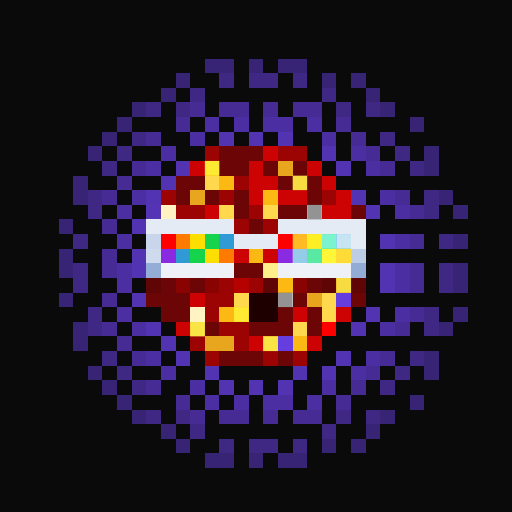
t = 0.00 s
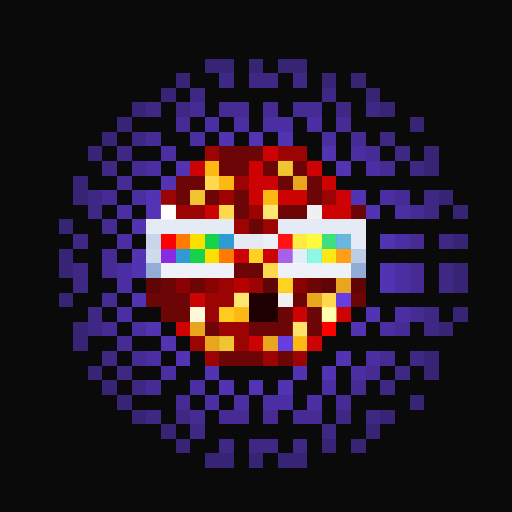
t = 1.06 s
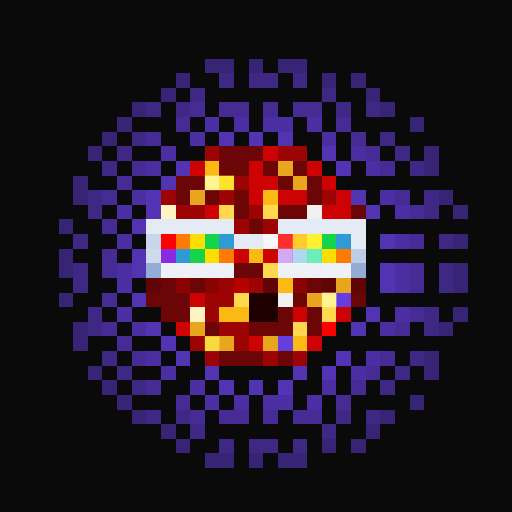
t = 2.13 s
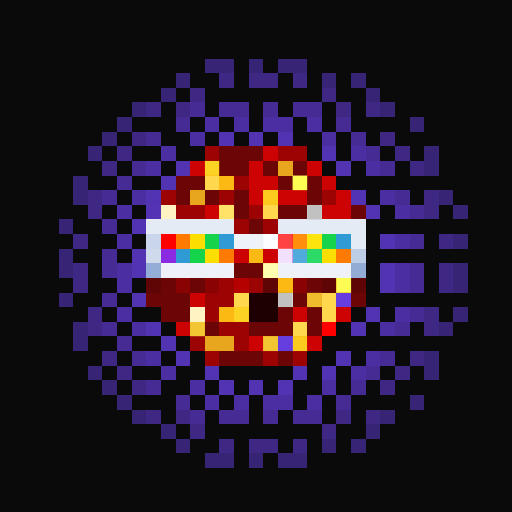
t = 3.19 s
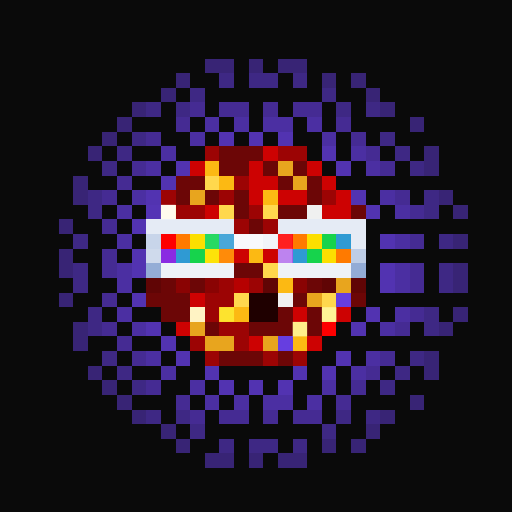
t = 4.25 s
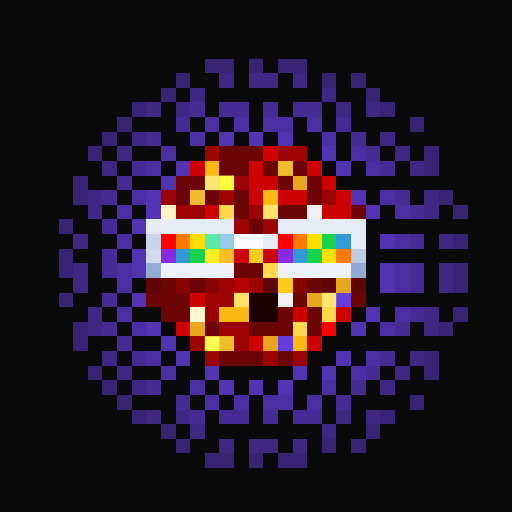
t = 5.32 s

The animated SVG that drew these frames (rendered in a browser with its animation timeline set to each time). Animation: 2 CSS @keyframes rules; one cycle of 6.38 s, repeats indefinitely.

<svg viewBox="0 0 35 35" shape-rendering="crispEdges" xmlns="http://www.w3.org/2000/svg"><style>@keyframes pop{0%,100%{opacity:0}18%{opacity:1}36%{opacity:0}}@keyframes k1{0%{opacity:0}15.75%{opacity:.95}35.00%{opacity:0}100%{opacity:0}}.a00{animation:pop 3.4s linear 0.00s infinite}.a01{animation:pop 3.4s linear -0.43s infinite}.a02{animation:pop 3.4s linear -0.85s infinite}.a03{animation:pop 3.4s linear -1.28s infinite}.a04{animation:pop 3.4s linear -1.70s infinite}.a05{animation:pop 3.4s linear -2.13s infinite}.a06{animation:pop 3.4s linear -2.55s infinite}.a07{animation:pop 3.4s linear -2.98s infinite}.a10{animation:k1 1.15s linear 0.00s infinite}.a11{animation:k1 1.15s linear -0.14s infinite}.a12{animation:k1 1.15s linear -0.29s infinite}.a13{animation:k1 1.15s linear -0.43s infinite}.a14{animation:k1 1.15s linear -0.58s infinite}.a15{animation:k1 1.15s linear -0.72s infinite}.a16{animation:k1 1.15s linear -0.86s infinite}.a17{animation:k1 1.15s linear -1.01s infinite}</style><rect width="35" height="35" fill="#0a0a0a"/><path fill="#382475" d="M14 4h2v1H14zM17 4h1v1H17zM19 4h2v1H19zM12 5h1v1H12zM22 5h1v1H22zM24 5h1v1H24zM11 6h1v1H11zM25 6h1v1H25zM9 7h1v1H9zM26 7h1v1H26zM8 8h1v1H8zM28 8h1v1H28zM7 9h1v1H7zM6 10h1v1H6zM29 10h1v1H29zM29 11h1v1H29zM5 12h1v1H5zM5 13h1v1H5zM30 13h1v1H30zM31 14h1v1H31zM4 15h1v1H4zM31 16h1v1H31zM4 17h1v1H4zM4 18h1v1H4zM31 18h1v1H31zM31 19h1v1H31zM4 20h1v1H4zM31 21h1v1H31zM5 22h1v1H5zM30 22h1v1H30zM5 23h1v1H5zM29 24h1v1H29zM6 25h1v1H6zM29 25h1v1H29zM7 26h1v1H7zM8 27h1v1H8zM28 27h1v1H28zM9 28h1v1H9zM26 28h1v1H26zM11 29h1v1H11zM25 29h1v1H25zM12 30h1v1H12zM22 30h1v1H22zM24 30h1v1H24zM14 31h2v1H14zM17 31h1v1H17zM19 31h2v1H19z"/><path fill="#3e2884" d="M15 5h1v1H15zM17 5h2v1H17zM20 5h1v1H20zM13 6h1v1H13zM22 6h1v1H22zM10 7h1v1H10zM12 7h1v1H12zM23 7h1v1H23zM25 7h1v1H25zM9 9h1v1H9zM26 9h1v1H26zM8 10h1v1H8zM27 10h1v1H27zM7 11h1v1H7zM28 11h1v1H28zM6 13h1v1H6zM29 13h1v1H29zM6 14h1v1H6zM29 14h1v1H29zM5 16h1v1H5zM30 16h1v1H30zM5 18h1v1H5zM30 18h1v1H30zM5 19h1v1H5zM30 19h1v1H30zM6 21h1v1H6zM29 21h1v1H29zM6 22h1v1H6zM29 22h1v1H29zM7 24h1v1H7zM28 24h1v1H28zM8 25h1v1H8zM27 25h1v1H27zM9 26h1v1H9zM26 26h1v1H26zM10 28h1v1H10zM12 28h1v1H12zM23 28h1v1H23zM25 28h1v1H25zM13 29h1v1H13zM22 29h1v1H22zM15 30h1v1H15zM17 30h2v1H17zM20 30h1v1H20z"/><path fill="#452b93" d="M13 7h1v1H13zM15 7h2v1H15zM18 7h1v1H18zM20 7h2v1H20zM12 8h1v1H12zM23 8h1v1H23zM10 9h1v1H10zM24 9h1v1H24zM25 10h1v1H25zM9 11h1v1H9zM26 11h1v1H26zM8 12h1v1H8zM7 13h1v1H7zM27 13h1v1H27zM28 14h1v1H28zM7 15h1v1H7zM28 16h1v1H28zM7 17h1v1H7zM7 18h1v1H7zM28 18h1v1H28zM28 19h1v1H28zM7 20h1v1H7zM28 21h1v1H28zM7 22h1v1H7zM27 22h1v1H27zM8 23h1v1H8zM9 24h1v1H9zM26 24h1v1H26zM25 25h1v1H25zM10 26h1v1H10zM24 26h1v1H24zM12 27h1v1H12zM23 27h1v1H23zM13 28h1v1H13zM15 28h2v1H15zM18 28h1v1H18zM20 28h2v1H20z"/><path fill="#4b2fa2" d="M14 8h1v1H14zM16 8h1v1H16zM18 8h2v1H18zM21 8h1v1H21zM13 9h1v1H13zM22 9h1v1H22zM11 10h1v1H11zM24 10h1v1H24zM10 11h1v1H10zM25 11h1v1H25zM9 13h1v1H9zM26 13h1v1H26zM8 14h1v1H8zM27 14h1v1H27zM8 16h1v1H8zM27 16h1v1H27zM8 18h1v1H8zM27 18h1v1H27zM8 19h1v1H8zM27 19h1v1H27zM8 21h1v1H8zM27 21h1v1H27zM9 22h1v1H9zM26 22h1v1H26zM10 24h1v1H10zM25 24h1v1H25zM11 25h1v1H11zM24 25h1v1H24zM13 26h1v1H13zM22 26h1v1H22zM14 27h1v1H14zM16 27h1v1H16zM18 27h2v1H18zM21 27h1v1H21z"/><path fill="#5233b1" d="M15 9h1v1H15zM17 9h1v1H17zM19 9h1v1H19zM22 10h1v1H22zM12 11h1v1H12zM23 11h1v1H23zM11 12h1v1H11zM10 13h1v1H10zM24 13h1v1H24zM25 14h1v1H25zM9 15h1v1H9zM26 16h1v1H26zM9 17h1v1H9zM9 18h1v1H9zM26 18h1v1H26zM26 19h1v1H26zM9 20h1v1H9zM25 21h1v1H25zM10 22h1v1H10zM24 22h1v1H24zM11 23h1v1H11zM12 24h1v1H12zM23 24h1v1H23zM14 25h1v1H14zM20 25h1v1H20zM22 25h1v1H22zM15 26h1v1H15zM17 26h1v1H17zM19 26h1v1H19z"/><path fill="#9c0404" d="M14 10h1v1H14zM19 10h2v1H19zM16 12h1v1H16zM11 13h1v1H11zM15 13h1v1H15zM22 13h1v1H22zM12 14h2v1H12zM17 14h1v1H17zM16 15h1v1H16zM18 15h1v1H18zM15 19h1v1H15zM17 19h1v1H17zM14 20h2v1H14zM14 21h1v1H14zM15 22h2v1H15zM13 23h1v1H13zM16 23h1v1H16zM14 24h1v1H14zM18 24h1v1H18zM20 24h1v1H20z"/><path fill="#6c0606" d="M15 10h3v1H15zM15 11h2v1H15zM18 11h1v1H18zM20 11h1v1H20zM12 12h2v1H12zM19 12h1v1H19zM21 12h1v1H21zM12 13h1v1H12zM14 13h1v1H14zM16 13h1v1H16zM21 13h1v1H21zM16 14h1v1H16zM19 14h2v1H19zM24 14h1v1H24zM17 15h1v1H17zM16 18h2v1H16zM11 19h1v1H11zM13 19h1v1H13zM21 19h1v1H21zM10 20h3v1H10zM20 20h1v1H20zM24 20h1v1H24zM11 21h2v1H11zM19 21h1v1H19zM21 21h1v1H21zM14 22h1v1H14zM17 22h3v1H17zM21 22h1v1H21zM15 24h3v1H15zM19 24h1v1H19z"/><path fill="#cd0202" d="M18 10h1v1H18zM13 11h1v1H13zM17 11h1v1H17zM21 11h1v1H21zM17 12h2v1H17zM22 12h1v1H22zM17 13h1v1H17zM19 13h2v1H19zM23 13h1v1H23zM14 14h1v1H14zM22 14h2v1H22zM16 17h1v1H16zM18 17h1v1H18zM13 20h1v1H13zM20 21h1v1H20zM23 21h1v1H23zM12 22h1v1H12zM17 23h1v1H17zM21 23h1v1H21z"/><path fill="#fcb913" d="M14 11h1v1H14zM15 12h1v1H15zM18 13h1v1H18zM17 17h1v1H17zM19 19h1v1H19zM15 21h2v1H15zM20 23h1v1H20z"/><path fill="#e8a51e" d="M19 11h1v1H19zM20 12h1v1H20zM13 13h1v1H13zM23 19h1v1H23zM21 20h1v1H21zM13 22h1v1H13zM14 23h2v1H14zM18 23h1v1H18z"/><path fill="#ffd84d" d="M14 12h1v1H14zM15 14h1v1H15zM18 14h1v1H18zM18 18h1v1H18zM16 20h1v1H16zM22 20h1v1H22zM22 21h1v1H22zM20 22h1v1H20z"/><path fill="#5434b5" d="M10 14h1v1H10z"/><path fill="#fff3c4" d="M11 14h1v1H11zM13 21h1v1H13z"/><path fill="#f0f0f0" d="M21 14h1v1H21zM19 20h1v1H19z"/><path fill="#e5ebf5" d="M10 15h6v1H10zM19 15h6v1H19zM16 16h3v1H16zM24 16h1v1H24z"/><path fill="#c8d5ea" d="M10 16h1v1H10z"/><path fill="#fe0000" d="M11 16h1v1H11zM19 16h1v1H19zM22 22h1v1H22z"/><path fill="#ff7a00" d="M12 16h1v1H12zM20 16h1v1H20zM15 17h1v1H15zM23 17h1v1H23z"/><path fill="#fcdf00" d="M13 16h1v1H13zM21 16h1v1H21zM14 17h1v1H14zM22 17h1v1H22z"/><path fill="#16d34c" d="M14 16h1v1H14zM22 16h1v1H22zM13 17h1v1H13zM21 17h1v1H21z"/><path fill="#2f9ad3" d="M15 16h1v1H15zM23 16h1v1H23zM12 17h1v1H12zM20 17h1v1H20z"/><path fill="#cfdaec" d="M10 17h1v1H10z"/><path fill="#8a2be2" d="M11 17h1v1H11zM19 17h1v1H19z"/><path fill="#becde6" d="M24 17h1v1H24z"/><path fill="#94add6" d="M10 18h1v1H10z"/><path fill="#eef2f8" d="M11 18h5v1H11zM19 18h5v1H19z"/><path fill="#93acd6" d="M24 18h1v1H24z"/><path fill="#600505" d="M10 19h1v1H10zM18 19h1v1H18zM22 19h1v1H22zM24 19h1v1H24z"/><path fill="#8a0303" d="M12 19h1v1H12zM14 19h1v1H14zM20 19h1v1H20z"/><path fill="#b60101" d="M16 19h1v1H16z"/><path fill="#1f0000" d="M17 20h2v1H17zM17 21h2v1H17z"/><path fill="#663ee0" d="M23 20h1v1H23zM19 23h1v1H19z"/><g fill="#ffff40"><rect x="14" y="11" width="1" height="1" class="a01"/><rect x="15" y="12" width="1" height="1" class="a05"/><rect x="18" y="13" width="1" height="1" class="a03"/><rect x="17" y="17" width="1" height="1" class="a06"/><rect x="19" y="19" width="1" height="1" class="a06"/><rect x="15" y="21" width="1" height="1" class="a00"/><rect x="16" y="21" width="1" height="1" class="a01"/><rect x="20" y="23" width="1" height="1" class="a03"/></g><g fill="#ffff56"><rect x="19" y="11" width="1" height="1" class="a06"/><rect x="20" y="12" width="1" height="1" class="a02"/><rect x="13" y="13" width="1" height="1" class="a06"/><rect x="23" y="19" width="1" height="1" class="a02"/><rect x="21" y="20" width="1" height="1" class="a03"/><rect x="13" y="22" width="1" height="1" class="a01"/><rect x="14" y="23" width="1" height="1" class="a05"/><rect x="15" y="23" width="1" height="1" class="a06"/><rect x="18" y="23" width="1" height="1" class="a01"/></g><g fill="#ffffb4"><rect x="14" y="12" width="1" height="1" class="a04"/><rect x="15" y="14" width="1" height="1" class="a03"/><rect x="18" y="14" width="1" height="1" class="a06"/><rect x="18" y="18" width="1" height="1" class="a02"/><rect x="16" y="20" width="1" height="1" class="a06"/><rect x="22" y="20" width="1" height="1" class="a04"/><rect x="22" y="21" width="1" height="1" class="a07"/><rect x="20" y="22" width="1" height="1" class="a00"/></g><g fill="#ffffff"><rect x="11" y="14" width="1" height="1" class="a07"/><rect x="10" y="16" width="1" height="1" class="a17"/><rect x="15" y="16" width="1" height="1" class="a15"/><rect x="16" y="16" width="2" height="1" class="a14"/><rect x="18" y="16" width="1" height="1" class="a13"/><rect x="23" y="16" width="1" height="1" class="a11"/><rect x="24" y="16" width="1" height="1" class="a10"/><rect x="10" y="17" width="1" height="1" class="a17"/><rect x="12" y="17" width="1" height="1" class="a16"/><rect x="20" y="17" width="1" height="1" class="a12"/><rect x="24" y="17" width="1" height="1" class="a10"/><rect x="13" y="21" width="1" height="1" class="a06"/></g><g fill="#6d6d6d"><rect x="21" y="14" width="1" height="1" class="a01"/><rect x="19" y="20" width="1" height="1" class="a01"/></g><g fill="#ff4b4b"><rect x="11" y="16" width="1" height="1" class="a17"/><rect x="19" y="16" width="1" height="1" class="a13"/></g><g fill="#ffff4b"><rect x="12" y="16" width="2" height="1" class="a16"/><rect x="20" y="16" width="2" height="1" class="a12"/><rect x="14" y="17" width="2" height="1" class="a15"/><rect x="22" y="17" width="2" height="1" class="a11"/></g><g fill="#a2ffff"><rect x="14" y="16" width="1" height="1" class="a15"/><rect x="22" y="16" width="1" height="1" class="a11"/><rect x="13" y="17" width="1" height="1" class="a16"/><rect x="21" y="17" width="1" height="1" class="a12"/></g><g fill="#fff6ff"><rect x="11" y="17" width="1" height="1" class="a17"/><rect x="19" y="17" width="1" height="1" class="a13"/></g></svg>
